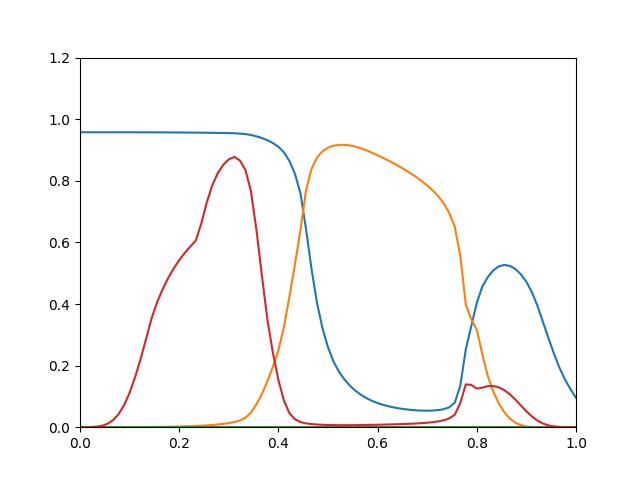

Source data for this figure (header and first rows):
0.9576, 5.511e-12, 0, 3.861e-05
0.9576, 4.253e-10, 0, 0.000162
0.9576, 6.143e-09, 0, 0.0005928
0.9576, 4.93e-08, 0, 0.001788
0.9576, 2.29e-07, 0, 0.004744
0.9576, 8.514e-07, 0, 0.01112
0.9576, 2.706e-06, 0, 0.02294
0.9576, 7.517e-06, 0, 0.04233
0.9576, 1.86e-05, 0, 0.07157
0.9575, 4.152e-05, 0, 0.1118
0.9575, 8.481e-05, 0, 0.1625
0.9575, 0.0001607, 0, 0.2221
0.9574, 0.0002859, 0, 0.2872
0.9573, 0.0004826, 0, 0.354
0.9573, 0.0007109, 0, 0.406
0.9572, 0.0009761, 0, 0.4481
0.9571, 0.001294, 0, 0.4842
0.957, 0.001674, 0, 0.5153
0.9569, 0.00212, 0, 0.5423
0.9567, 0.00264, 0, 0.5658
0.9566, 0.003239, 0, 0.5862
0.9564, 0.003922, 0, 0.6053
0.9562, 0.004805, 0, 0.6606
0.956, 0.005904, 0, 0.7295
0.9558, 0.007232, 0, 0.7851
0.9555, 0.008814, 0, 0.8248
0.9552, 0.01078, 0, 0.8518
0.9548, 0.01322, 0, 0.8697
0.9543, 0.01651, 0, 0.8776
0.9533, 0.0218, 0, 0.8662
0.9517, 0.03038, 0, 0.8362
0.9489, 0.04694, 0, 0.768
0.9444, 0.0741, 0, 0.643
0.9389, 0.1072, 0, 0.4934
0.9317, 0.1494, 0, 0.35
0.9225, 0.1961, 0, 0.2417
0.9105, 0.25, 0, 0.1535
0.8926, 0.3249, 0, 0.0865
0.8643, 0.4238, 0, 0.04552
0.823, 0.5281, 0, 0.02574
0.7596, 0.6396, 0, 0.01664
0.6449, 0.768, 0, 0.01239
0.515, 0.8383, 0, 0.01015
0.404, 0.8751, 0, 0.008766
0.3211, 0.8957, 0, 0.007798
0.2595, 0.9076, 0, 0.007172
0.2134, 0.9138, 0, 0.006765
0.1799, 0.9165, 0, 0.006567
0.1546, 0.9168, 0, 0.006504
0.1343, 0.9146, 0, 0.006562
0.1179, 0.9107, 0, 0.006715
0.1049, 0.9055, 0, 0.00694
0.09423, 0.8987, 0, 0.007258
0.08534, 0.891, 0, 0.007627
0.07825, 0.8829, 0, 0.008014
0.07251, 0.8744, 0, 0.008431
0.06784, 0.8654, 0, 0.008879
0.06399, 0.8559, 0, 0.009367
0.06083, 0.8459, 0, 0.009899
0.05827, 0.8354, 0, 0.01051
0.05624, 0.8242, 0, 0.01121
... 30 more rows
